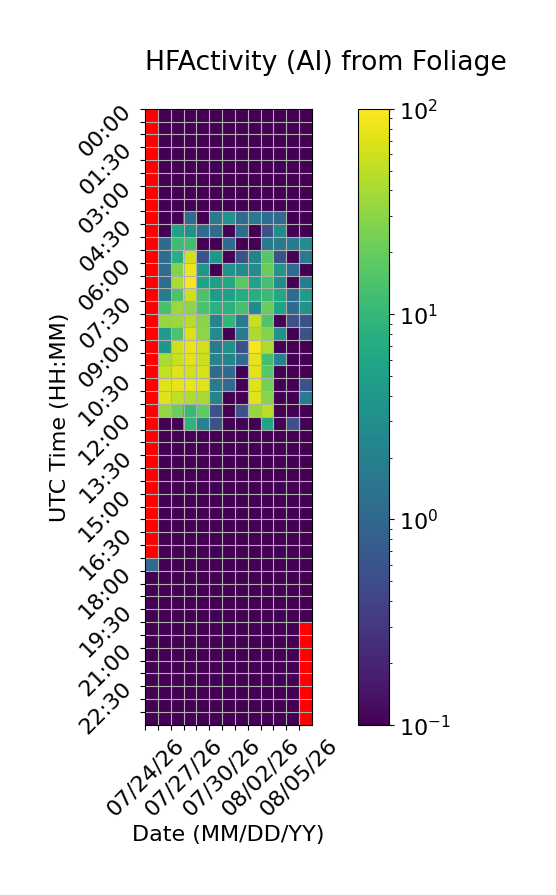

The data file committed next to this chart (first rows):
Time (UTC), 07/24/26, 07/25/26, 07/26/26, 07/27/26, 07/28/26, 07/29/26, 07/30/26, 07/31/26, 08/01/26, 08/02/26, 08/03/26, 08/04/26, 08/05/26
00:00, , 0.0, 0.0, 0.0, 0.0, 0.0, 0.0, 0.0, 0.0, 0.0, 0.0, 0.0, 0.0
00:30, , 0.0, 0.0, 0.0, 0.0, 0.0, 0.0, 0.0, 0.0, 0.0, 0.0, 0.0, 0.0
01:00, , 0.0, 0.0, 0.0, 0.0, 0.0, 0.0, 0.0, 0.0, 0.0, 0.0, 0.0, 0.0
01:30, , 0.0, 0.0, 0.0, 0.0, 0.0, 0.0, 0.0, 0.0, 0.0, 0.0, 0.0, 0.0
02:00, , 0.0, 0.0, 0.0, 0.0, 0.0, 0.0, 0.0, 0.0, 0.0, 0.0, 0.0, 0.0
02:30, , 0.0, 0.0, 0.0, 0.0, 0.0, 0.0, 0.0, 0.0, 0.0, 0.0, 0.0, 0.0
03:00, , 0.0, 0.0, 0.0, 0.0, 0.0, 0.0, 0.0, 0.0, 0.0, 0.0, 0.0, 0.0
03:30, , 0.0, 0.0, 0.0, 0.0, 0.0, 0.0, 0.0, 0.0, 0.0, 0.0, 0.0, 0.0
04:00, , 0.0, 0.0, 1.111, 0.0, 1.667, 3.333, 1.111, 1.667, 1.111, 1.111, 0.0, 0.0
04:30, , 0.0, 5.556, 3.333, 1.111, 1.111, 0.0, 1.111, 0.0, 0.5556, 2.778, 0.0, 0.0
05:00, , 1.111, 11.67, 12.22, 0.0, 0.0, 1.111, 0.0, 0.0, 1.667, 1.667, 1.667, 2.778
05:30, , 1.111, 7.778, 61.11, 0.5556, 3.889, 0.0, 0.5556, 2.222, 16.11, 0.5556, 0.0, 1.667
06:00, , 1.111, 26.67, 83.89, 3.889, 0.0, 3.333, 2.778, 2.778, 20.56, 3.889, 1.111, 0.0
06:30, , 1.111, 41.11, 96.11, 5.556, 5.0, 6.667, 17.22, 5.556, 12.78, 2.778, 0.0, 1.667
07:00, , 1.667, 14.44, 58.33, 14.44, 4.444, 5.0, 7.222, 7.778, 10.56, 6.111, 1.111, 4.444
07:30, , 13.33, 35.0, 30.0, 13.89, 8.333, 8.333, 13.33, 2.778, 20.56, 5.556, 1.111, 3.333
08:00, , 33.33, 35.56, 47.78, 28.33, 2.222, 9.444, 1.667, 54.44, 15.0, 0.0, 0.5556, 0.5556
08:30, , 4.444, 14.44, 68.89, 30.56, 2.778, 0.0, 1.667, 42.78, 26.67, 3.333, 0.0, 0.5556
09:00, , 3.889, 58.33, 81.11, 62.78, 1.667, 3.333, 0.5556, 91.67, 42.78, 0.0, 0.0, 0.0
09:30, , 41.11, 56.11, 74.44, 57.78, 2.222, 2.222, 1.111, 78.89, 12.22, 2.222, 0.0, 0.0
10:00, , 53.33, 70.56, 61.67, 66.11, 1.111, 1.111, 0.0, 72.78, 16.67, 0.0, 0.0, 0.0
10:30, , 73.89, 80.56, 81.67, 73.33, 1.667, 1.111, 0.0, 70.56, 23.89, 0.0, 0.0, 0.5556
11:00, , 71.11, 52.22, 43.89, 40.0, 2.222, 0.0, 0.0, 73.33, 28.89, 0.0, 0.0, 1.667
11:30, , 32.22, 20.56, 10.56, 18.33, 0.5556, 0.0, 0.5556, 33.89, 49.44, 0.0, 0.0, 0.0
12:00, , 0.0, 0.0, 8.889, 2.222, 0.5556, 0.0, 0.0, 0.0, 5.556, 0.0, 0.5556, 0.0
12:30, , 0.0, 0.0, 0.0, 0.0, 0.0, 0.0, 0.0, 0.0, 0.0, 0.0, 0.0, 0.0
13:00, , 0.0, 0.0, 0.0, 0.0, 0.0, 0.0, 0.0, 0.0, 0.0, 0.0, 0.0, 0.0
13:30, , 0.0, 0.0, 0.0, 0.0, 0.0, 0.0, 0.0, 0.0, 0.0, 0.0, 0.0, 0.0
14:00, , 0.0, 0.0, 0.0, 0.0, 0.0, 0.0, 0.0, 0.0, 0.0, 0.0, 0.0, 0.0
14:30, , 0.0, 0.0, 0.0, 0.0, 0.0, 0.0, 0.0, 0.0, 0.0, 0.0, 0.0, 0.0
15:00, , 0.0, 0.0, 0.0, 0.0, 0.0, 0.0, 0.0, 0.0, 0.0, 0.0, 0.0, 0.0
15:30, , 0.0, 0.0, 0.0, 0.0, 0.0, 0.0, 0.0, 0.0, 0.0, 0.0, 0.0, 0.0
16:00, , 0.0, 0.0, 0.0, 0.0, 0.0, 0.0, 0.0, 0.0, 0.0, 0.0, 0.0, 0.0
16:30, , 0.0, 0.0, 0.0, 0.0, 0.0, 0.0, 0.0, 0.0, 0.0, 0.0, 0.0, 0.0
17:00, , 0.0, 0.0, 0.0, 0.0, 0.0, 0.0, 0.0, 0.0, 0.0, 0.0, 0.0, 0.0
17:30, 1.111, 0.0, 0.0, 0.0, 0.0, 0.0, 0.0, 0.0, 0.0, 0.0, 0.0, 0.0, 0.0
18:00, 0.0, 0.0, 0.0, 0.0, 0.0, 0.0, 0.0, 0.0, 0.0, 0.0, 0.0, 0.0, 0.0
18:30, 0.0, 0.0, 0.0, 0.0, 0.0, 0.0, 0.0, 0.0, 0.0, 0.0, 0.0, 0.0, 0.0
19:00, 0.0, 0.0, 0.0, 0.0, 0.0, 0.0, 0.0, 0.0, 0.0, 0.0, 0.0, 0.0, 0.0
19:30, 0.0, 0.0, 0.0, 0.0, 0.0, 0.0, 0.0, 0.0, 0.0, 0.0, 0.0, 0.0, 0.0
20:00, 0.0, 0.0, 0.0, 0.0, 0.0, 0.0, 0.0, 0.0, 0.0, 0.0, 0.0, 0.0, 
20:30, 0.0, 0.0, 0.0, 0.0, 0.0, 0.0, 0.0, 0.0, 0.0, 0.0, 0.0, 0.0, 
21:00, 0.0, 0.0, 0.0, 0.0, 0.0, 0.0, 0.0, 0.0, 0.0, 0.0, 0.0, 0.0, 
21:30, 0.0, 0.0, 0.0, 0.0, 0.0, 0.0, 0.0, 0.0, 0.0, 0.0, 0.0, 0.0, 
22:00, 0.0, 0.0, 0.0, 0.0, 0.0, 0.0, 0.0, 0.0, 0.0, 0.0, 0.0, 0.0, 
22:30, 0.0, 0.0, 0.0, 0.0, 0.0, 0.0, 0.0, 0.0, 0.0, 0.0, 0.0, 0.0, 
23:00, 0.0, 0.0, 0.0, 0.0, 0.0, 0.0, 0.0, 0.0, 0.0, 0.0, 0.0, 0.0, 
23:30, 0.0, 0.0, 0.0, 0.0, 0.0, 0.0, 0.0, 0.0, 0.0, 0.0, 0.0, 0.0, 
